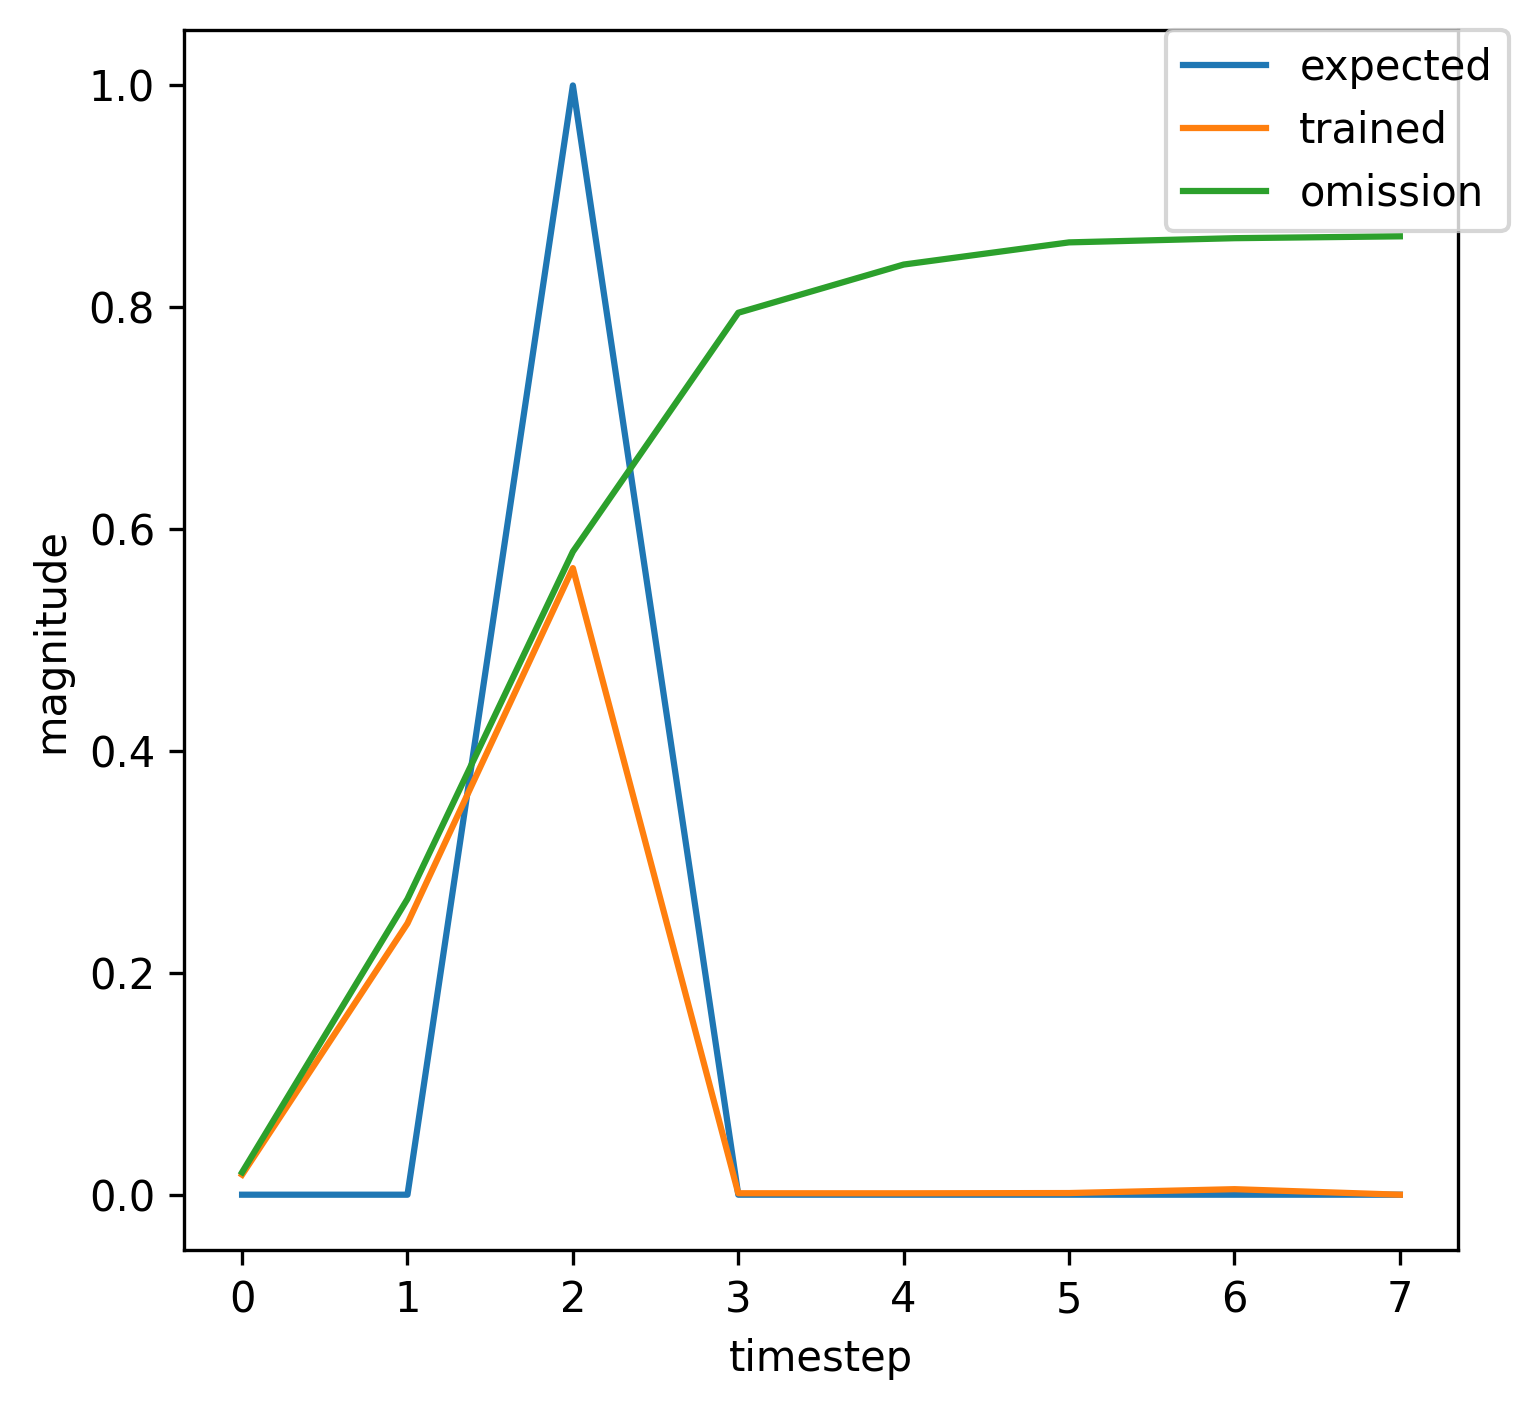

The file beside this chart, header and first rows:
, input, expected_output, network_output
0, 1.0, 0, 0.9244
1, 0.0, 0, 0.9033
2, 2.0, 1, 0.8742
3, 0.0, 0, 0.002219
4, 0.0, 0, 0.00221
5, 0.0, 0, 0.002316
6, 0.0, 0, 0.008131
7, 1.0, 0, 0.0345
8, 0.0, 0, 0.3798
9, 2.0, 1, 0.6475
10, 0.0, 0, 0.001413
11, 0.0, 0, 0.001361
12, 0.0, 0, 0.001582
13, 0.0, 0, 0.005327
14, 1.0, 0, 0.02183
15, 0.0, 0, 0.2823
16, 2.0, 1, 0.5954
17, 0.0, 0, 0.001345
18, 0.0, 0, 0.001296
19, 0.0, 0, 0.001518
20, 1.0, 0, 0.005093
21, 0.0, 0, 0.07828
22, 2.0, 1, 0.2411
23, 0.0, 0, 0.001076
24, 0.0, 0, 0.001072
25, 0.0, 0, 0.001337
26, 0.0, 0, 0.004451
27, 0.0, 0, 0.01781
28, 1.0, 0, 0.07653
29, 0.0, 0, 0.5402
30, 2.0, 1, 0.708
31, 0.0, 0, 0.00151
32, 0.0, 0, 0.001455
33, 0.0, 0, 0.001674
34, 1.0, 0, 0.005668
35, 0.0, 0, 0.08741
36, 2.0, 1, 0.2581
37, 0.0, 0, 0.001091
38, 0.0, 0, 0.001084
39, 0.0, 0, 0.001349
40, 0.0, 0, 0.004493
41, 0.0, 0, 0.01802
42, 1.0, 0, 0.0774
43, 0.0, 0, 0.5422
44, 2.0, 1, 0.7087
45, 0.0, 0, 0.001512
46, 0.0, 0, 0.001456
47, 0.0, 0, 0.001675
48, 1.0, 0, 0.005672
49, 0.0, 0, 0.08748
50, 2.0, 1, 0.2583
51, 0.0, 0, 0.001091
52, 0.0, 0, 0.001084
53, 0.0, 0, 0.001349
54, 1.0, 0, 0.004494
55, 0.0, 0, 0.06897
56, 2.0, 1, 0.2151
57, 0.0, 0, 0.001059
58, 0.0, 0, 0.001061
59, 0.0, 0, 0.001328
... 308 more rows
